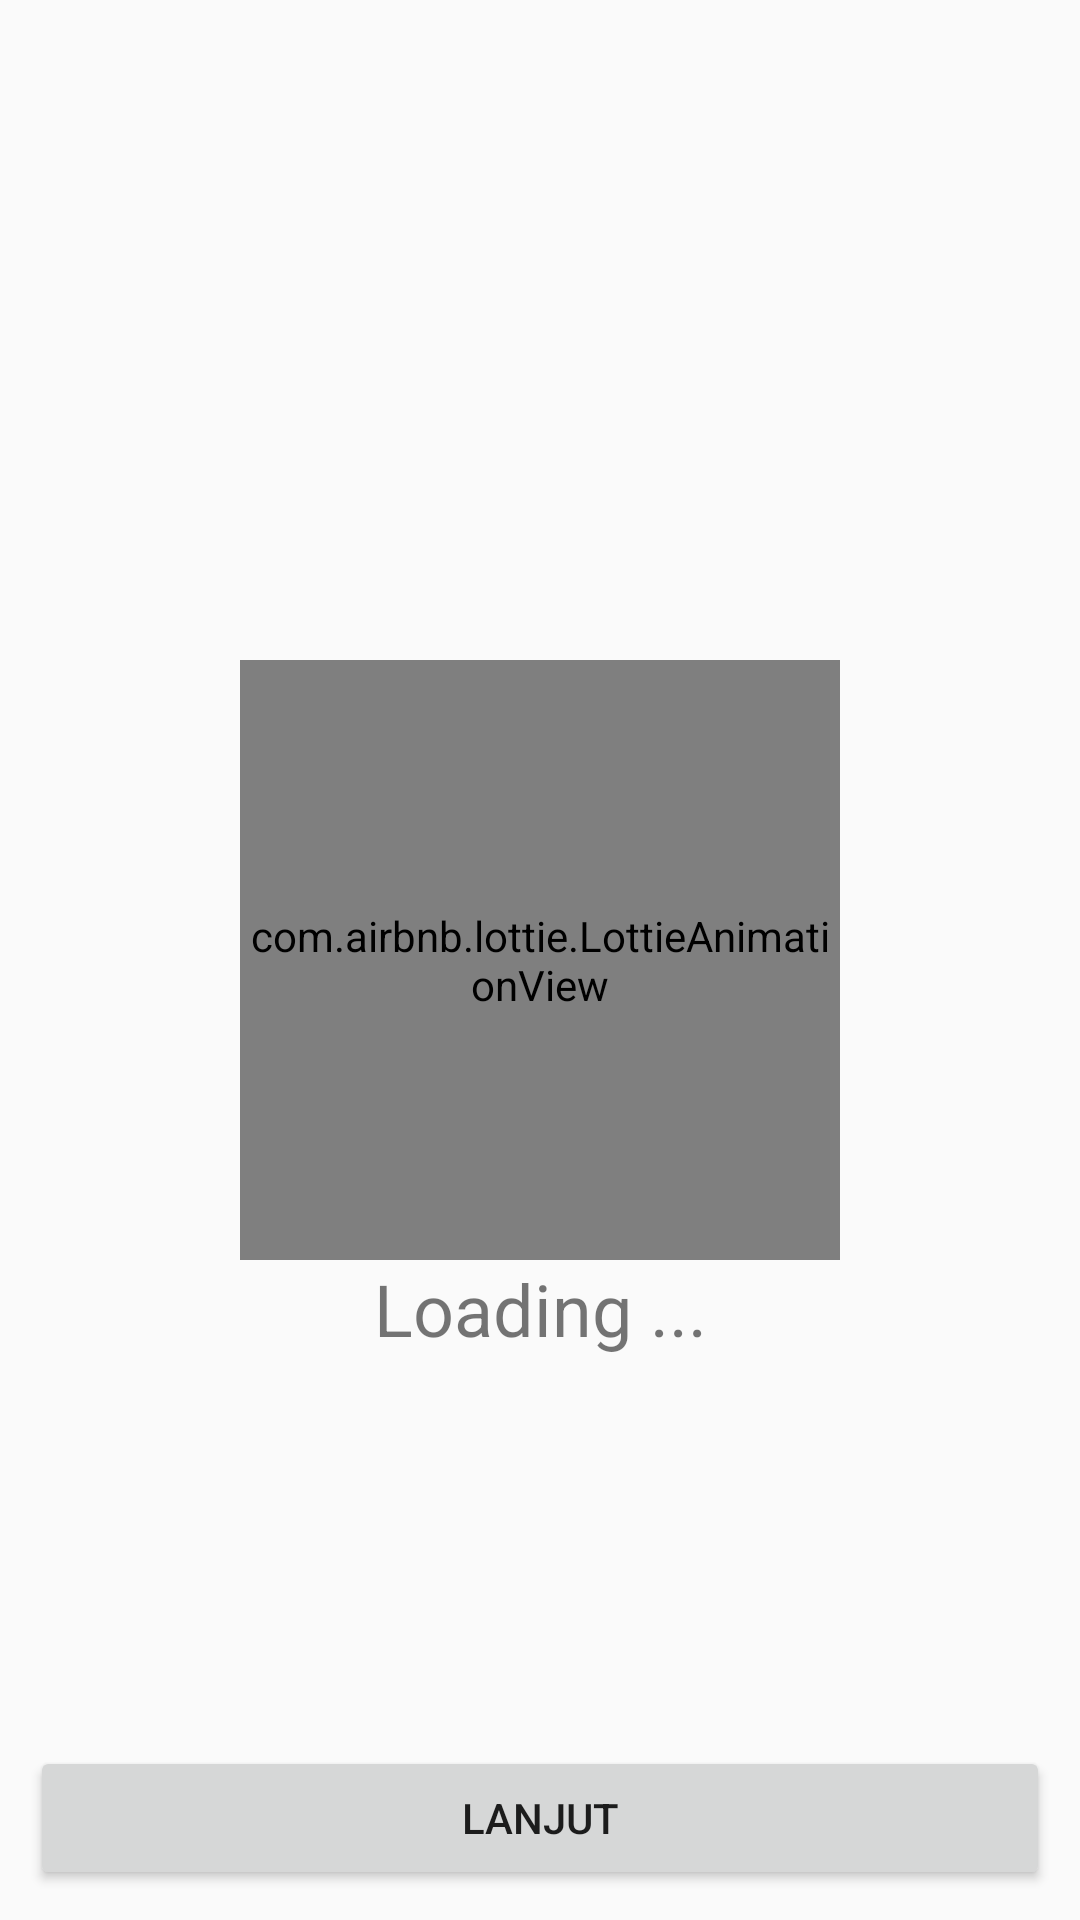

Produce the Android XML layout that renders to this screen, including the resource entries it uses.
<!-- AndroidManifest.xml: application theme AppTheme -->
<!-- res/layout/activity_questionnaire.xml -->
<?xml version="1.0" encoding="utf-8"?>
<RelativeLayout
        xmlns:android="http://schemas.android.com/apk/res/android"
        xmlns:app="http://schemas.android.com/apk/res-auto"
        xmlns:tools="http://schemas.android.com/tools"
        android:layout_width="match_parent"
        android:layout_height="match_parent"
        android:padding="10dp"
        tools:context=".QuestionnaireActivity">

    <include
            android:id="@+id/qa_loading"
            android:layout_width="match_parent"
            android:layout_height="match_parent"
            layout="@layout/view_loading" />

    <TextView
            android:id="@+id/qa_tv_title"
            android:layout_width="match_parent"
            android:layout_height="wrap_content"
            android:gravity="center"
            android:minHeight="150dp"
            android:textSize="@dimen/textsize_subtitle1"
            tools:text="Judul Questionnaire" />

    <RadioGroup
            android:id="@+id/qa_radiogroup"
            android:layout_width="match_parent"
            android:layout_height="wrap_content"
            android:layout_below="@id/qa_tv_title"
            android:layout_marginTop="30dp"
            android:orientation="vertical"/>

    <Button
            android:id="@+id/qa_btn_next"
            android:layout_width="match_parent"
            android:layout_height="wrap_content"
            android:layout_alignParentBottom="true"
            android:text="LANJUT"
            android:textSize="@dimen/textsize_button" />

</RelativeLayout>
<!-- res/layout/view_loading.xml (included above) -->
<?xml version="1.0" encoding="utf-8"?>
<RelativeLayout
        xmlns:android="http://schemas.android.com/apk/res/android"
        xmlns:app="http://schemas.android.com/apk/res-auto"
        android:id="@+id/vl_viewgroup_loading"
        android:layout_width="match_parent"
        android:layout_height="match_parent"
        android:orientation="vertical">

    <com.airbnb.lottie.LottieAnimationView
            android:id="@+id/vl_lottie_loading"
            android:layout_width="200dp"
            android:layout_height="200dp"
            android:layout_centerInParent="true"
            app:lottie_fileName="lottie_network_people.json"
            app:lottie_autoPlay="true"
            app:lottie_loop="true"/>

    <TextView
            android:layout_width="match_parent"
            android:layout_height="wrap_content"
            android:text="Loading ..."
            android:gravity="center"
            android:textSize="24sp"
            android:layout_below="@id/vl_lottie_loading"/>

</RelativeLayout>
<!-- resources referenced by this layout -->
<resources>
  <dimen name="textsize_button">14sp</dimen>
  <dimen name="textsize_subtitle1">16sp</dimen>
  <style name="AppTheme" parent="Theme.AppCompat.Light.DarkActionBar">
          
          <item name="colorPrimary">@color/colorPrimary</item>
          <item name="colorPrimaryDark">@color/colorPrimaryDark</item>
          <item name="colorAccent">@color/colorAccent</item>
      </style>
  <color name="colorPrimary">#d30000</color>
  <color name="colorPrimaryDark">#990000</color>
  <color name="colorAccent">#ff5030</color>
</resources>
